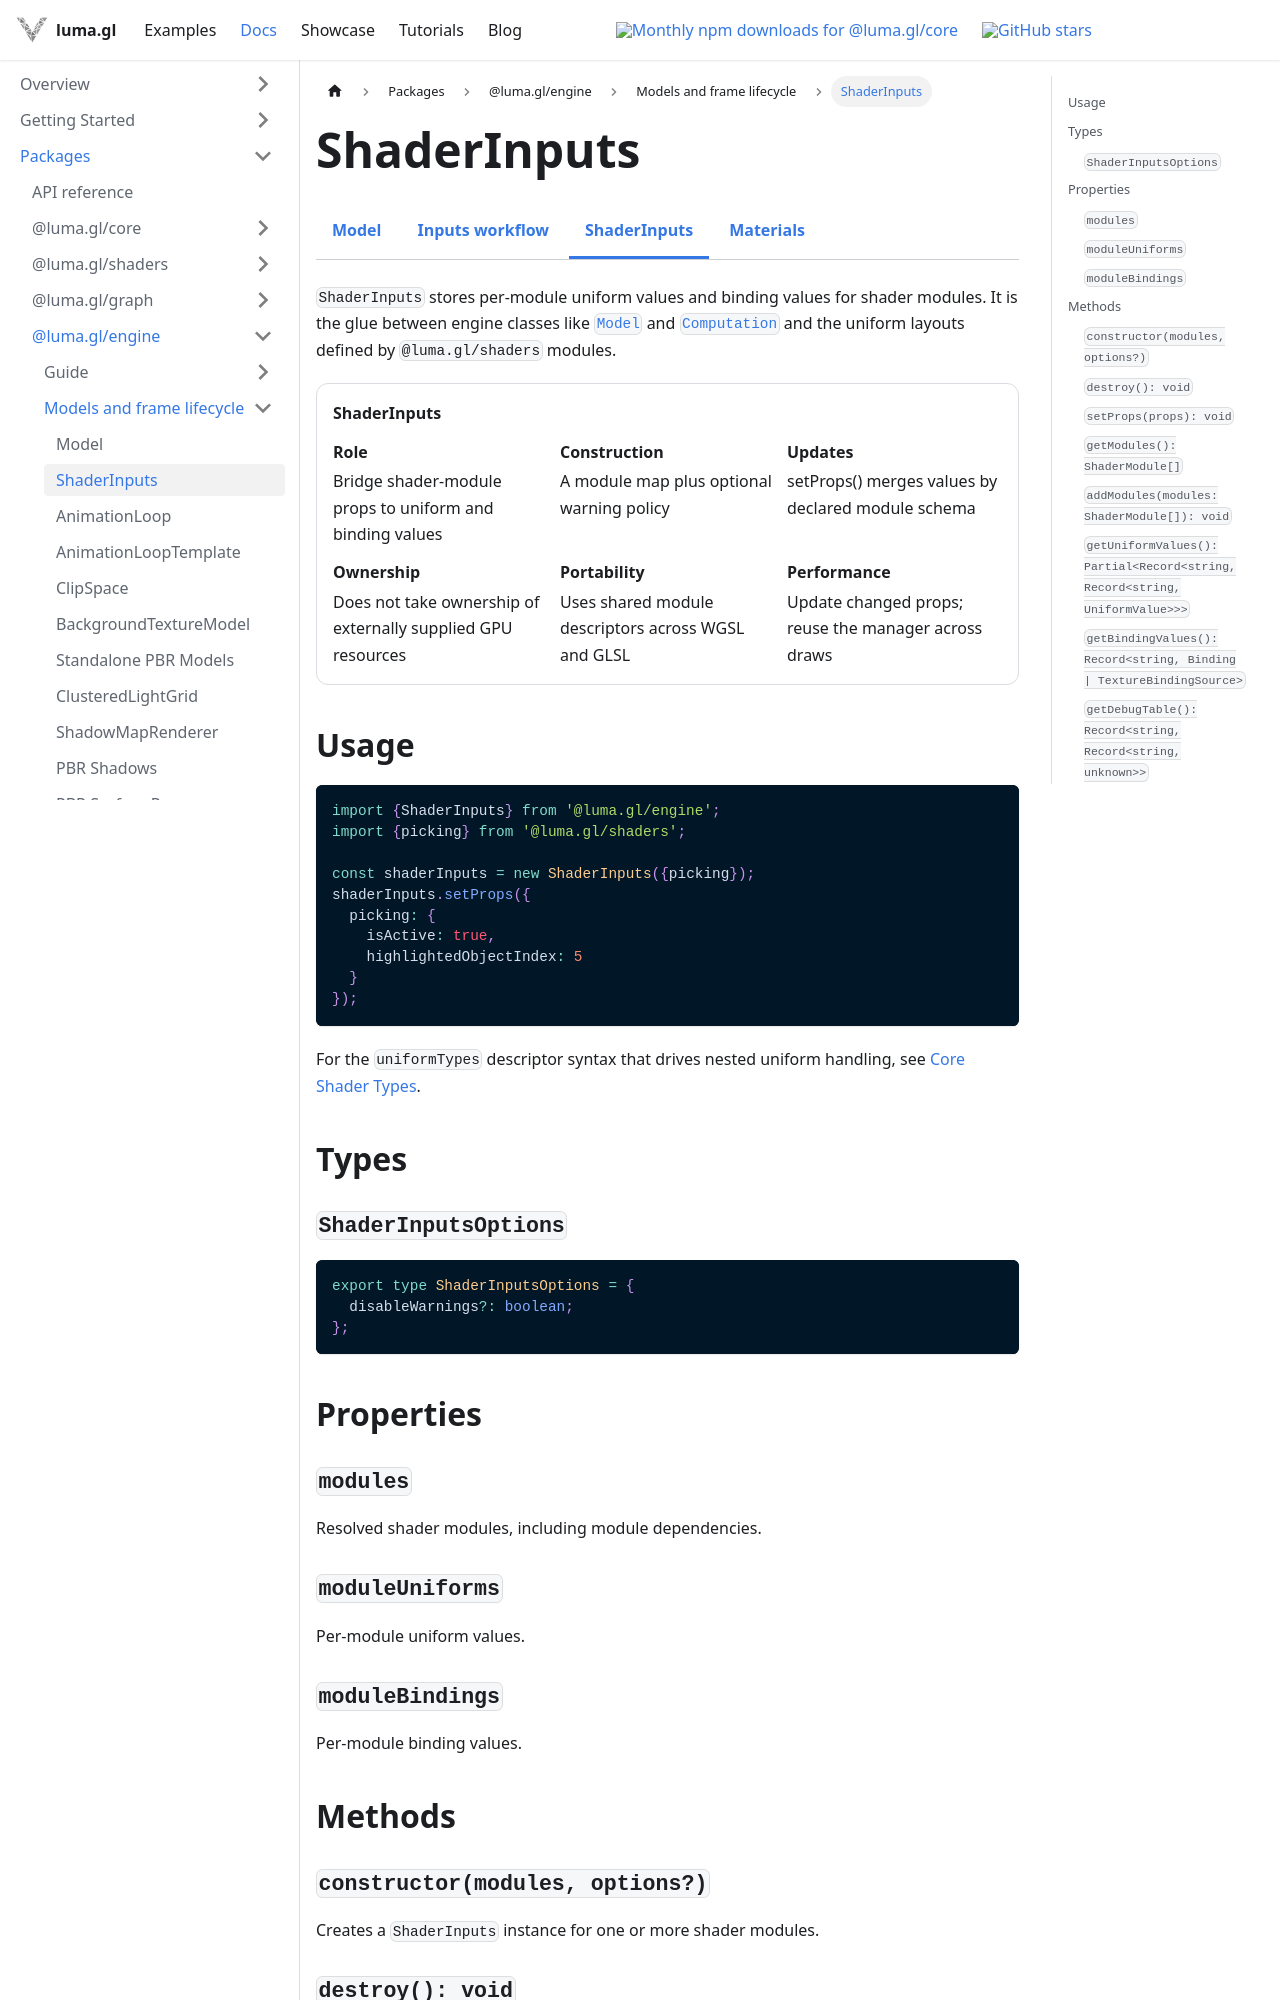

repository: visgl/luma.gl · page: next/docs/api-reference/engine/shader-inputs.html · generator: docusaurus

import {DocumentationBadge, DocumentationBadges} from '@site/src/components/docs/documentation-badges';
import {EngineDocsTabs} from '@site/src/components/docs/engine-docs-tabs';
import {DocumentationContract} from '@site/src/components/docs/foundation-docs';

# ShaderInputs

<EngineDocsTabs group="model" active="shader-inputs" />

`ShaderInputs` stores per-module uniform values and binding values for shader modules.
It is the glue between engine classes like [`Model`](/docs/api-reference/engine/model) and [`Computation`](/docs/api-reference/engine/compute/computation) and the uniform layouts defined by `@luma.gl/shaders` modules.

<DocumentationContract title="ShaderInputs" rows={[
  {label: 'Role', value: 'Bridge shader-module props to uniform and binding values'},
  {label: 'Construction', value: 'A module map plus optional warning policy'},
  {label: 'Updates', value: 'setProps() merges values by declared module schema'},
  {label: 'Ownership', value: 'Does not take ownership of externally supplied GPU resources'},
  {label: 'Portability', value: 'Uses shared module descriptors across WGSL and GLSL'},
  {label: 'Performance', value: 'Update changed props; reuse the manager across draws'}
]} />

## Usage

```typescript
import {ShaderInputs} from '@luma.gl/engine';
import {picking} from '@luma.gl/shaders';

const shaderInputs = new ShaderInputs({picking});
shaderInputs.setProps({
  picking: {
    isActive: true,
    highlightedObjectIndex: 5
  }
});
```

For the `uniformTypes` descriptor syntax that drives nested uniform handling,
see [Core Shader Types](/docs/api-reference/core/shader-types).

## Types

### `ShaderInputsOptions`

```ts
export type ShaderInputsOptions = {
  disableWarnings?: boolean;
};
```

## Properties

### `modules`

Resolved shader modules, including module dependencies.

### `moduleUniforms`

Per-module uniform values.

### `moduleBindings`

Per-module binding values.

## Methods

### `constructor(modules, options?)`

Creates a `ShaderInputs` instance for one or more shader modules.
